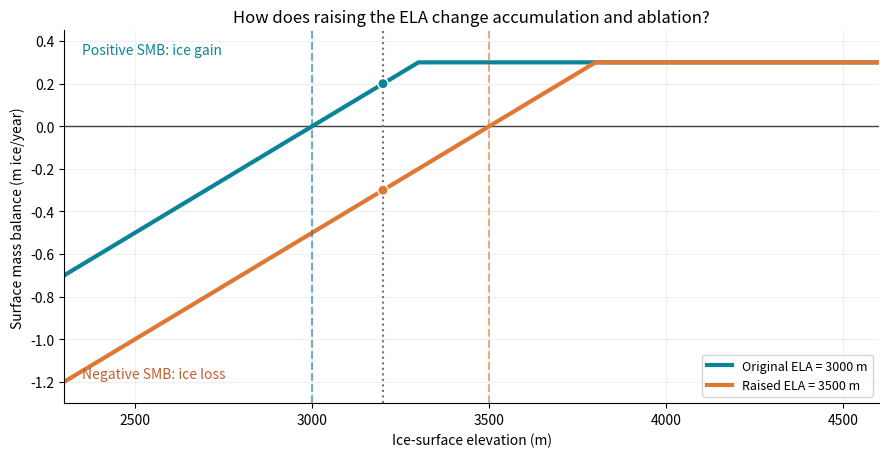
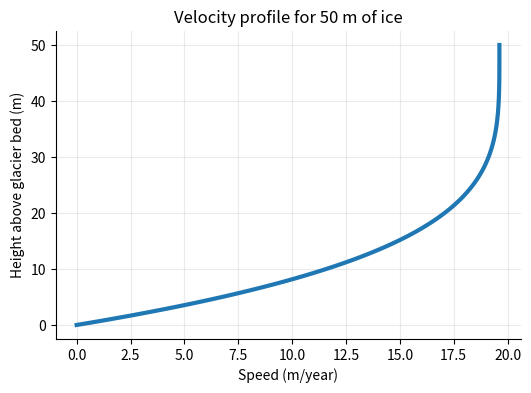
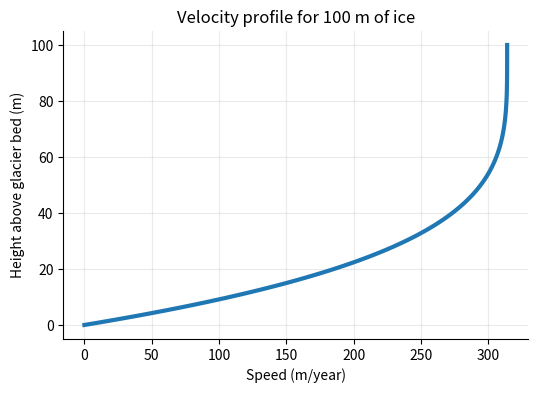
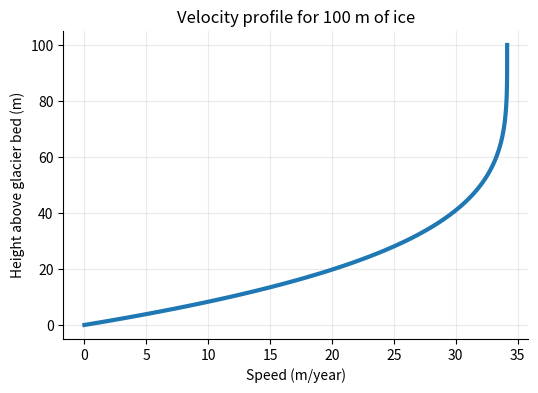

The script that saved these images, in order: (Note: this script raises an exception after producing the figures.)
import numpy as np
import matplotlib.pyplot as plt
plt.rcParams.update({"figure.dpi": 110, "axes.spines.top": False, "axes.spines.right": False})
print("Ready: NumPy", np.__version__)

# Part B: PLOT the surface mass balance
ELA_after = 3500
test_elevation = 3200  # EDIT: try 2800, 3200, or 3800 m

ELA_before = 3000
surface_elevations = np.linspace(2300, 4600, 500)  # elevation (m)

def smb_at_elevation(elevation, ela):
    # Identical formula to the glacier solver in Part D (m ice / year)
    return np.minimum(0.001 * (np.asarray(elevation) - ela), 0.3)

smb_before = smb_at_elevation(surface_elevations, ELA_before)
smb_after = smb_at_elevation(surface_elevations, ELA_after)

fig, ax = plt.subplots(figsize=(9, 4.7))
ax.axhline(0, color="0.25", lw=1)
ax.plot(surface_elevations, smb_before, color="#0B8499", lw=3,
        label="Original ELA = 3000 m")
ax.plot(surface_elevations, smb_after, color="#E07833", lw=3,
        label=f"Raised ELA = {ELA_after} m")
ax.axvline(ELA_before, color="#0B8499", lw=1.5, ls="--", alpha=.6)
ax.axvline(ELA_after, color="#E07833", lw=1.5, ls="--", alpha=.6)
ax.axvline(test_elevation, color="0.45", ls=":", lw=1.5)

before_here = float(smb_at_elevation(test_elevation, ELA_before))
after_here = float(smb_at_elevation(test_elevation, ELA_after))
ax.scatter([test_elevation, test_elevation], [before_here, after_here],
           c=["#0B8499", "#E07833"], s=55, zorder=4, edgecolors="white")
ax.set(xlim=(2300, 4600), ylim=(-1.3, .45), xlabel="Ice-surface elevation (m)",
       ylabel="Surface mass balance (m ice/year)",
       title="How does raising the ELA change accumulation and ablation?")
ax.text(2350, .34, "Positive SMB: ice gain", color="#0B8499", fontsize=10)
ax.text(2350, -1.18, "Negative SMB: ice loss", color="#C0612D", fontsize=10)
ax.grid(alpha=.18)
ax.legend(loc="lower right", fontsize=9)
plt.tight_layout()
plt.show()
print(f"At {test_elevation:.0f} m, original SMB = {before_here:+.2f} m/year; "
      f"with ELA {ELA_after} m, SMB = {after_here:+.2f} m/year.")
print("QUESTION: Which elevations switch from net ice gain to net ice loss?")

A = 1.0e-16      # Pa^-3 year^-1, ice softness
rho_g = 910 * 9.81
slope_deg = 24
H = 50.0         # EDIT: try 100 m
z = np.linspace(0, H, 120)
slope = -np.tan(np.deg2rad(slope_deg))
u = -0.5 * A * (rho_g * slope)**3 * (H**4 - (H-z)**4)
plt.figure(figsize=(6,4))
plt.plot(u, z, linewidth=3)
plt.xlabel("Speed (m/year)");plt.ylabel("Height above glacier bed (m)")
plt.title(f"Velocity profile for {H:.0f} m of ice")
plt.grid(alpha=.25);plt.show()
print(f"Surface speed ≈ {u[-1]:.1f} m/year")

# Copy the code from the cell above, and change H = 50 to H = 100
A = 1.0e-16      # Pa^-3 year^-1, ice softness
rho_g = 910 * 9.81
slope_deg = 24
H = 100.0         # EDIT: try 100 m
z = np.linspace(0, H, 120)
slope = -np.tan(np.deg2rad(slope_deg))
u = -0.5 * A * (rho_g * slope)**3 * (H**4 - (H-z)**4)
plt.figure(figsize=(6,4))
plt.plot(u, z, linewidth=3)
plt.xlabel("Speed (m/year)");plt.ylabel("Height above glacier bed (m)")
plt.title(f"Velocity profile for {H:.0f} m of ice")
plt.grid(alpha=.25);plt.show()
print(f"Surface speed ≈ {u[-1]:.1f} m/year")

#Copy the code from the cell above, and change the slope from slope_deg = 24 to slope_deg = 12
A = 1.0e-16      # Pa^-3 year^-1, ice softness
rho_g = 910 * 9.81
slope_deg = 12
H = 100.0         # EDIT: try 100 m
z = np.linspace(0, H, 120)
slope = -np.tan(np.deg2rad(slope_deg))
u = -0.5 * A * (rho_g * slope)**3 * (H**4 - (H-z)**4)
plt.figure(figsize=(6,4))
plt.plot(u, z, linewidth=3)
plt.xlabel("Speed (m/year)");plt.ylabel("Height above glacier bed (m)")
plt.title(f"Velocity profile for {H:.0f} m of ice")
plt.grid(alpha=.25);plt.show()
print(f"Surface speed ≈ {u[-1]:.1f} m/year")

# SIA flowline model: provided code (no editing required)
import numpy as np

L = 140_000.0       # m, idealized model domain
N = 201             # grid points (200 intervals, 700 m spacing)
x = np.linspace(0.0, L, N)
dx = x[1] - x[0]
bed = 13522.8 - 1000.0 * np.log(x + 1000.0)  # m, idealized sloping terrain
rho_g = 910.0 * 9.81 # Pa / m
A_DEFAULT = 2.5e-15 # Pa^-3 year^-1 (Glen exponent n=3)
SMB_GRAD = 0.001    # (m ice / year) per meter elevation
SMB_CAP = 0.3       # m ice / year, maximum annual accumulation

def ice_velocity_profile(thickness=50.0, slope_degrees=23.0, A=1.0e-16):
    """SIA no-sliding depth-profile for a simple uniform slab, units m/yr."""
    z = np.linspace(0, float(thickness), 150)
    slope = -np.tan(np.deg2rad(slope_degrees))
    u = -0.5*A*(rho_g*slope)**3 * (thickness**4-(thickness-z)**4)
    return z, u

def glacier_length_km(H, min_thickness=5.0):
    present = np.flatnonzero(H > min_thickness)
    return float(x[present[-1]]/1000.0) if len(present) else 0.0

def integrate(initial_H, years, ELA=3000.0, A=A_DEFAULT, save_interval=50.0):
    """Finite-volume style, explicit 1-D SIA evolution with adaptive stable dt.

    Conserves flux in interior cells. Boundary thickness fixed at zero;
    negative thickness is clipped to zero after SMB and flux updates.
    Returns sampled thickness and model diagnostics.
    """
    H = np.asarray(initial_H, dtype=float).copy()
    assert H.shape == (N,)
    H[0] = 0.0; H[-1] = 0.0
    t = 0.0
    constant = 2.0/5.0 * A * rho_g**3
    snapshots = [(0.0, H.copy())]
    next_save = float(save_interval)
    while t < years-1e-10:
        S = bed + H
        slope = np.diff(S) / dx
        Hmid = (H[:-1]+H[1:]) / 2.0
        D = constant*Hmid**5*slope**2
        q = -D*slope
        dt = min(1.0, dx**2/(8*np.max(D)+1e-10), years-t)
        smb = np.minimum(SMB_GRAD * (S-ELA), SMB_CAP)
        H[1:-1] += dt * (-np.diff(q)/dx + smb[1:-1])
        H = np.maximum(H,0.0)
        H[0] = H[-1] = 0.0
        t += dt
        if t >= next_save - 1e-8:
            snapshots.append((t,H.copy()))
            next_save += save_interval
    if abs(t-snapshots[-1][0]) > 1e-6:
        snapshots.append((t,H.copy()))
    times = np.array([v[0] for v in snapshots])
    profiles = np.stack([v[1] for v in snapshots])
    lengths = np.array([glacier_length_km(v) for v in profiles])
    volumes = np.sum(0.5*(profiles[:,:-1]+profiles[:,1:]), axis=1)*dx/1e6 # 2D cross-section (km^2)
    return {"time":times,"H":profiles,"length_km":lengths,
            "area_km2":volumes,"final_H":H,"ELA":ELA,"A":A}

def experiment(ela_after=3500.0, ice_softness=A_DEFAULT, years_after=1000.0):
    """Spin up near steady state under ELA 3000 for 6000 years, then diverge."""
    initial = np.zeros(N)
    reference = integrate(initial,6000.0,ELA=3000.0,A=ice_softness,save_interval=100)
    H0 = reference['final_H']
    baseline = integrate(H0,years_after,ELA=3000.0,A=ice_softness,save_interval=25)
    warmed = integrate(H0,years_after,ELA=ela_after,A=ice_softness,save_interval=25)
    return reference, baseline, warmed

# Part D: RUN this cell to see the glacier grow! (No editing required)
# It produces a playable animation directly below the code cell.
from matplotlib.animation import FuncAnimation
from IPython.display import HTML, display

spin = integrate(np.zeros(N), years=6000, ELA=3000, save_interval=100)
km = x / 1000.0

fig, axes = plt.subplot_mosaic(
    [["profile", "profile"], ["length", "area"]],
    figsize=(8.8, 6.4), dpi=120,
    gridspec_kw={"height_ratios": [2.3, 1.0]}
)
# Use fixed margins, not tight_layout(), so changing animation text cannot
# shift the plot or crop titles when Matplotlib encodes individual frames.
fig.subplots_adjust(left=.11, right=.97, bottom=.12, top=.78,
                    hspace=.58, wspace=.34)
fig.suptitle("Part D - Glacier grows toward a steady state",
             fontsize=12, weight="bold", y=.97)
spin_status = fig.text(.5, .905, "Year 0 / 6000  |  Glacier length 0.0 km",
                       ha="center", va="center", fontsize=10)
ax_geom, ax_length, ax_area = axes["profile"], axes["length"], axes["area"]

ax_geom.plot(km, bed, color="0.35", lw=1.5, label="Bedrock")
ax_geom.axhline(3000, ls="--", color="#B06A3F", lw=1.4, label="ELA = 3000 m")
(ice_surface,) = ax_geom.plot([], [], lw=2.8, color="#087CA7", label="Ice surface")
ice_shading = [ax_geom.fill_between(km, bed, bed, color="#7BC4E6", alpha=.55)]
ax_geom.set(xlim=(0, 110), ylim=(1600, 6800),
            xlabel="Distance along glacier (km)", ylabel="Elevation (m)")
ax_geom.grid(alpha=.16)
ax_geom.legend(loc="upper right", fontsize=9)

# Full curves appear gradually as model time advances.
(line_length,) = ax_length.plot([], [], color="#087CA7", lw=2.5)
(dot_length,) = ax_length.plot([], [], "o", color="#087CA7", ms=7)
ax_length.set(xlim=(0, 6000), ylim=(0, max(spin["length_km"])*1.12 + 1),
              xlabel="Model year", ylabel="Glacier length (km)",
              title="Length approaches a plateau")
ax_length.grid(alpha=.18)

(line_area,) = ax_area.plot([], [], color="#087CA7", lw=2.5)
(dot_area,) = ax_area.plot([], [], "o", color="#087CA7", ms=7)
ax_area.set(xlim=(0, 6000), ylim=(0, max(spin["area_km2"])*1.12),
            xlabel="Model year", ylabel="Cross-sectional area (km²)",
            title="Area approaches a plateau")
ax_area.grid(alpha=.18)

def draw_spin_frame(i):
    ice = spin["H"][i]
    ice_surface.set_data(km, np.where(ice > 5, bed + ice, np.nan))
    ice_shading[0].remove()
    ice_shading[0] = ax_geom.fill_between(km, bed, bed + ice,
                                         color="#7BC4E6", alpha=.55)
    yr = spin["time"][i]
    line_length.set_data(spin["time"][:i+1], spin["length_km"][:i+1])
    dot_length.set_data([yr], [spin["length_km"][i]])
    line_area.set_data(spin["time"][:i+1], spin["area_km2"][:i+1])
    dot_area.set_data([yr], [spin["area_km2"][i]])
    spin_status.set_text(f"Year {yr:.0f} / 6000  |  "
                         f"Glacier length {spin['length_km'][i]:.1f} km")

animation_spin = FuncAnimation(fig, draw_spin_frame,
                               frames=len(spin["time"]), interval=130,
                               repeat=False, blit=False)
# to_jshtml embeds self-contained playback controls; works in Colab and Jupyter.
spin_movie = HTML(animation_spin.to_jshtml(fps=7, default_mode="once"))
plt.close(fig)            # Prevent an extra blank/static Matplotlib figure.
display(spin_movie)

last_1000 = 100 * (spin["area_km2"][-1] - spin["area_km2"][-11]) / spin["area_km2"][-1]
#print(f"After 6000 years: length = {spin['length_km'][-1]:.1f} km; "
      #f"cross-sectional area = {spin['area_km2'][-1]:.2f} km².")
#print(f"Area change over the final 1000 years: {last_1000:+.3f}% "
      #"(close to steady state, not exactly stationary).")

# Part E: RUN the experiment, then press ▶ to watch the transient response.
ELA_warm = 3500   # EDIT THIS NUMBER: try 3300, 3500, or 3700 m
spin, control, warm = experiment(ela_after=ELA_warm, years_after=1000)
km = x / 1000.0

fig, axes = plt.subplot_mosaic(
    [["profile", "profile"], ["length", "area"]],
    figsize=(8.8, 6.4), dpi=120,
    gridspec_kw={"height_ratios": [2.3, 1.0]}
)
# Fixed layout keeps the entire header visible in every animation frame.
fig.subplots_adjust(left=.11, right=.97, bottom=.12, top=.78,
                    hspace=.58, wspace=.34)
fig.suptitle("Part E - Glacier response to a higher ELA (warming climate)",
             fontsize=12, weight="bold", y=.97)
warm_status = fig.text(.5, .905, "Year 0 / 1000  |  retreat 0.0 km",
                       ha="center", va="center", fontsize=10)
ax_geom, ax_length, ax_area = axes["profile"], axes["length"], axes["area"]
ax_geom.plot(km, bed, color="0.35", lw=1.5, label="Bedrock")
ax_geom.axhline(3000, color="#0B8499", lw=1.2, ls="--", alpha=.7,
                label="Original ELA (3000 m)")
ax_geom.axhline(ELA_warm, color="#E07833", lw=1.2, ls="--", alpha=.7,
                label=f"New ELA ({ELA_warm} m)")
(control_surf,) = ax_geom.plot([], [], color="#0B8499", lw=2.8,
                               label="Constant ELA")
(warm_surf,) = ax_geom.plot([], [], color="#E07833", lw=2.8,
                            label="Raised ELA")
ice_shading = [ax_geom.fill_between(km, bed, bed, color="#0B8499", alpha=.12),
               ax_geom.fill_between(km, bed, bed, color="#E07833", alpha=.22)]
ax_geom.set(xlim=(0, 110), ylim=(1600, 6800),
            xlabel="Distance along glacier (km)", ylabel="Elevation (m)")
ax_geom.grid(alpha=.16)
ax_geom.legend(loc="upper right", fontsize=8)

ax_length.set(xlim=(0, 1000),
              ylim=(0, max(control["length_km"].max(), warm["length_km"].max())*1.12),
              xlabel="Years since ELA change", ylabel="Glacier length (km)",
              title="Terminus response")
ax_area.set(xlim=(0, 1000),
            ylim=(0, max(control["area_km2"].max(), warm["area_km2"].max())*1.12),
            xlabel="Years since ELA change", ylabel="Cross-sectional area (km²)",
            title="Ice volume response")
for ax in (ax_length, ax_area):
    ax.grid(alpha=.18)

length_lines = [ax_length.plot([], [], color=c, lw=2.4)[0]
                for c in ("#0B8499", "#E07833")]
length_dots = [ax_length.plot([], [], "o", color=c, ms=6)[0]
               for c in ("#0B8499", "#E07833")]
area_lines = [ax_area.plot([], [], color=c, lw=2.4)[0]
              for c in ("#0B8499", "#E07833")]
area_dots = [ax_area.plot([], [], "o", color=c, ms=6)[0]
             for c in ("#0B8499", "#E07833")]

def draw_warming_frame(i):
    yr = warm["time"][i]
    for j, result in enumerate((control, warm)):
        ice = result["H"][i]
        (control_surf if j == 0 else warm_surf).set_data(
            km, np.where(ice > 5, bed + ice, np.nan))
        ice_shading[j].remove()
        ice_shading[j] = ax_geom.fill_between(
            km, bed, bed + ice, color=("#0B8499" if j == 0 else "#E07833"),
            alpha=(.12 if j == 0 else .22))
        length_lines[j].set_data(result["time"][:i+1], result["length_km"][:i+1])
        length_dots[j].set_data([result["time"][i]], [result["length_km"][i]])
        area_lines[j].set_data(result["time"][:i+1], result["area_km2"][:i+1])
        area_dots[j].set_data([result["time"][i]], [result["area_km2"][i]])
    warm_status.set_text(f"Year {yr:.0f} / 1000  |  "
                         f" Retreat: {control['length_km'][i] - warm['length_km'][i]:.1f} km")

animation_warm = FuncAnimation(fig, draw_warming_frame,
                               frames=len(warm["time"]), interval=140,
                               repeat=False, blit=False)
warming_movie = HTML(animation_warm.to_jshtml(fps=7, default_mode="once"))
plt.close(fig)
display(warming_movie)

#print(f"Starting length: {spin['length_km'][-1]:.1f} km")
#print(f"After 1000 y, unchanged ELA: {control['length_km'][-1]:.1f} km")
#print(f"After 1000 y, raised ELA to {ELA_warm} m: {warm['length_km'][-1]:.1f} km")
#print(f"Ice cross-sectional area: {control['area_km2'][-1]:.2f} km² (unchanged) "
#     f"versus {warm['area_km2'][-1]:.2f} km² (raised ELA)")
